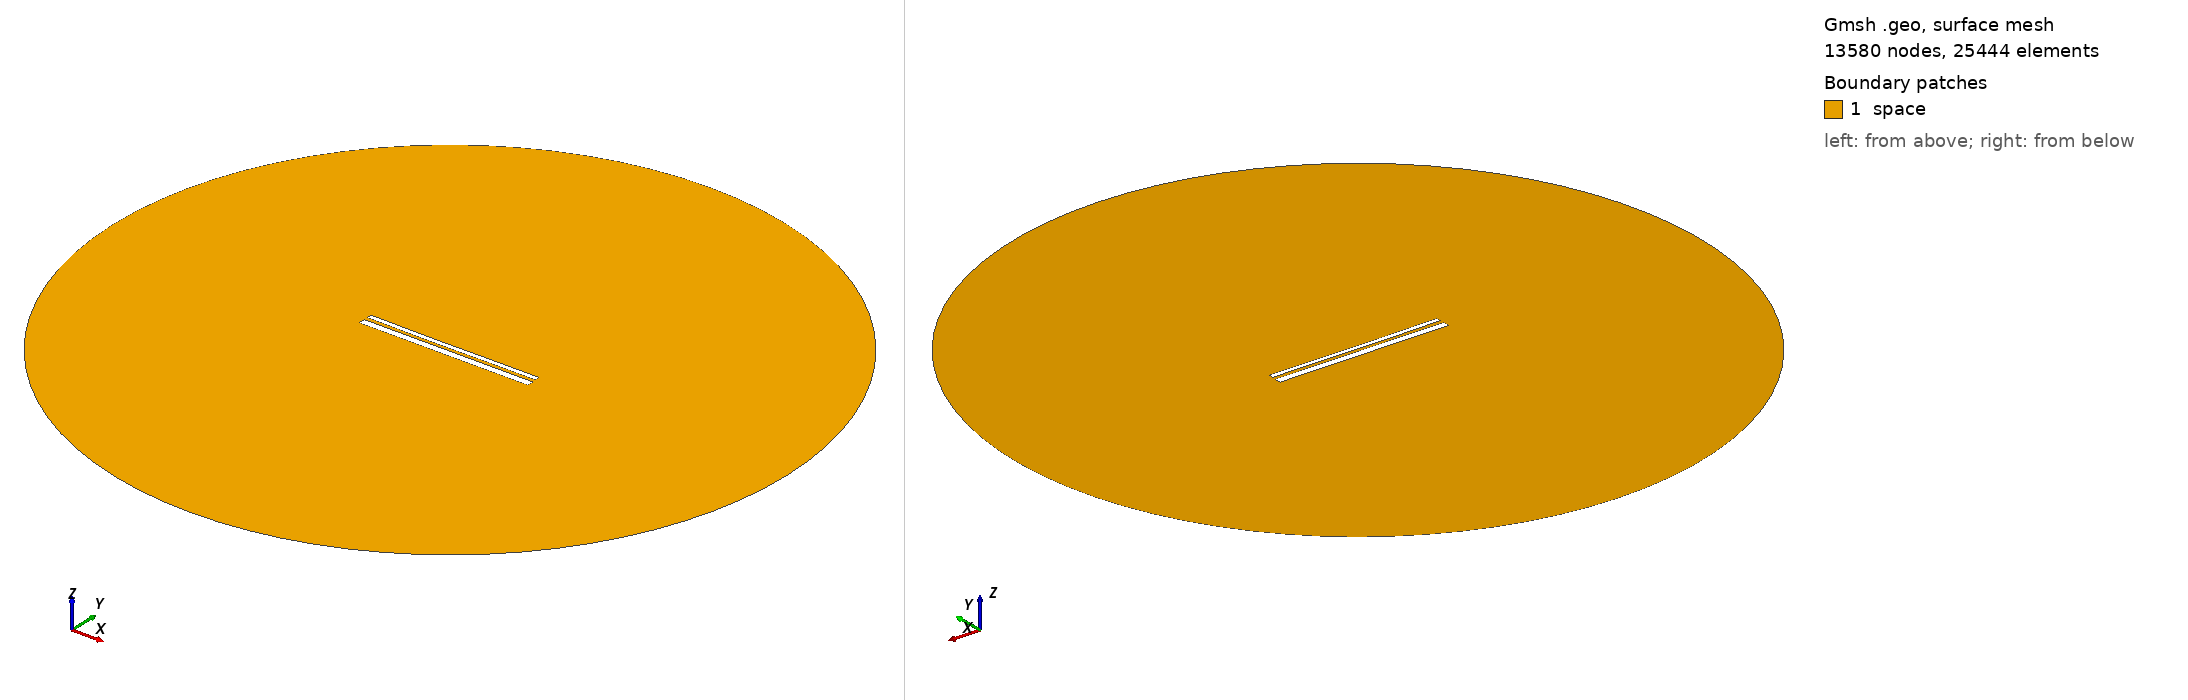

Gmsh geometry script, surface-meshed: 13580 nodes, 25444 surface elements. Boundary patches (legend numbers): 1 space. Left view from above one corner, right view from below the opposite corner. Legend entries are the model's physical surfaces. The drawing asked Gmsh for element sizes between 1% and 20% of the model's largest extent; the script's own settings can give other sizes.

=== 13133.geo (drawn) ===
//---------------------------------------
// Geometry kernel
//---------------------------------------

SetFactory("OpenCASCADE");



//---------------------------------------
// Parameters of the geometry
//---------------------------------------

// Overetch of the upper plate
overetch = 0.5;

// Distance between the plates
distance = 1.75;

// Discretization over the x axis (for the deformation)
nx = 50; 

// Length of the plate
L = 100 - overetch; 

// Number of modes
n = 4; 

// 1st mode coefficient
coeff(1) = -0.15;
beta(1) = 0.596864 * 3.1415926535 / L;

// 2nd mode coefficient
coeff(2) = -0.15;
beta(2) = 1.49418 * 3.1415926535 / L;

// 3rd mode coefficient
coeff(3) = -0.075;
beta(3) = 2.50025 * 3.1415926535 / L;

// 4th mode coefficient
coeff(4) = 0.0;
beta(4) = 3.49999 * 3.1415926535 / L;



//---------------------------------------
// Upper plate (deformed rectangle)
//---------------------------------------

// Coordiantes of the upper plate
xmin = -50;
xmax = 50 - overetch;

// Height of the upper plate
yheight = 4 - 2 * overetch;

// Indexes of the points
UpperID[] = {};
LowerID[] = {};
LeftID[] = {};
RightID[] = {};

// Point index
p = 1;

// Horizontal edges
For i In {1:nx}
    x = xmin + (i-1)*(xmax - xmin)/(nx-1);

    y_bottom = distance / 2 + overetch;
    For j In {1:n}
        C = (Cosh(beta(j)*L) + Cos(beta(j)*L)) / (Sinh(beta(j)*L) + Sin(beta(j)*L));
        y_bottom  = y_bottom + coeff(j) * (Cosh(beta(j)*(x+50)) - Cos(beta(j)*(x+50)) - C * (Sinh(beta(j)*(x+50)) - Sin(beta(j)*(x+50))));
    EndFor

    y_top = y_bottom + yheight;

    Point(p) = {x, y_top, 0, 1.0};
    UpperID[i] = p;
    p = p + 1;

    Point(p) = {x, y_bottom, 0, 1.0};
    LowerID[i] = p;
    p = p + 1;
EndFor

// Create point lists
UpperPts[] = {}; LowerPts[] = {};
For i In {1:nx}
  UpperPts[] += {UpperID[i]};
  LowerPts[] += {LowerID[i]};
EndFor

// Build splines
Spline(1) = {UpperPts[]};
Spline(2) = {LowerPts[]};
Line(3) = {LowerPts[nx-1], UpperPts[nx-1]};
Line(4) = {LowerPts[0], UpperPts[0]};

// Build the plane surface
Curve Loop(1) = {2, 3, -1, -4};
Plane Surface(1) = {1};



//---------------------------------------
// Lower plate (rectangle)
//---------------------------------------

// Vertices
Point(1001) = {-50, -1, 0, 1.0};
Point(1002) = { 50, -1, 0, 1.0};
Point(1003) = { 50,  -5, 0, 1.0};
Point(1004) = {-50,  -5, 0, 1.0};

// Edges
Line(5) = {1001, 1002};
Line(6) = {1002, 1003};
Line(7) = {1003, 1004};
Line(8) = {1004, 1001};

// Plane surface
Line Loop(2) = {5, 6, 7, 8};
Plane Surface(2) = {2}; 



//---------------------------------------
// Outer (fictious) boundary
//---------------------------------------

// Points
Point(1005) = {0, 0, 0};       // Center
Point(1006) = {200, 0, 0};     // Start point
Point(1007) = {0, 200, 0};     // 90 degrees
Point(1008) = {-200, 0, 0};    // 180 degrees
Point(1009) = {0, -200, 0};    // 270 degrees

// Circle arcs (each needs start, center, end)
Circle(9) = {1006, 1005, 1007};
Circle(10) = {1007, 1005, 1008};
Circle(11) = {1008, 1005, 1009};
Circle(12) = {1009, 1005, 1006};

// Plane surface for the entire domain
Curve Loop(3) = {9, 10, 11, 12};
Surface(3) = {3};

// Subtract the plates from the whole domain to obtain the actual domain where we want to solve the equations
BooleanDifference{ Surface{3}; Delete; }{ Surface{1}; Surface{2}; Delete; }




//---------------------------------------
// Transfinite Lines/Curves
//---------------------------------------

// Set the number of points on the boundaries
r = 7;

// Plates
Transfinite Curve {1, 2} = 50*r Using Progression 1;
Transfinite Curve {3, 4} = 2*r Using Progression 1;
Transfinite Line {5, 7} = 50*r Using Progression 1;
Transfinite Line {6, 8} = 2*r Using Progression 1;

// Outer boundary
Transfinite Line {9, 10, 11, 12} = 20 Using Progression 1;



//---------------------------------------
// Physical groups
//---------------------------------------                

// Physical curves (boundaries)
Physical Line("force_segment", 10) = {2};
Physical Line("upper_plate", 11) = {1, 3, 4};
Physical Line("lower_plate", 12) = {5, 6, 7, 8};
Physical Line("boundary", 20) = {9, 10, 11, 12};

// Physical Surfaces
Physical Surface("space", 30) = {3};



//---------------------------------------
// 6. Generate the Mesh
//---------------------------------------

// 2D mesh generation
Mesh 2;
